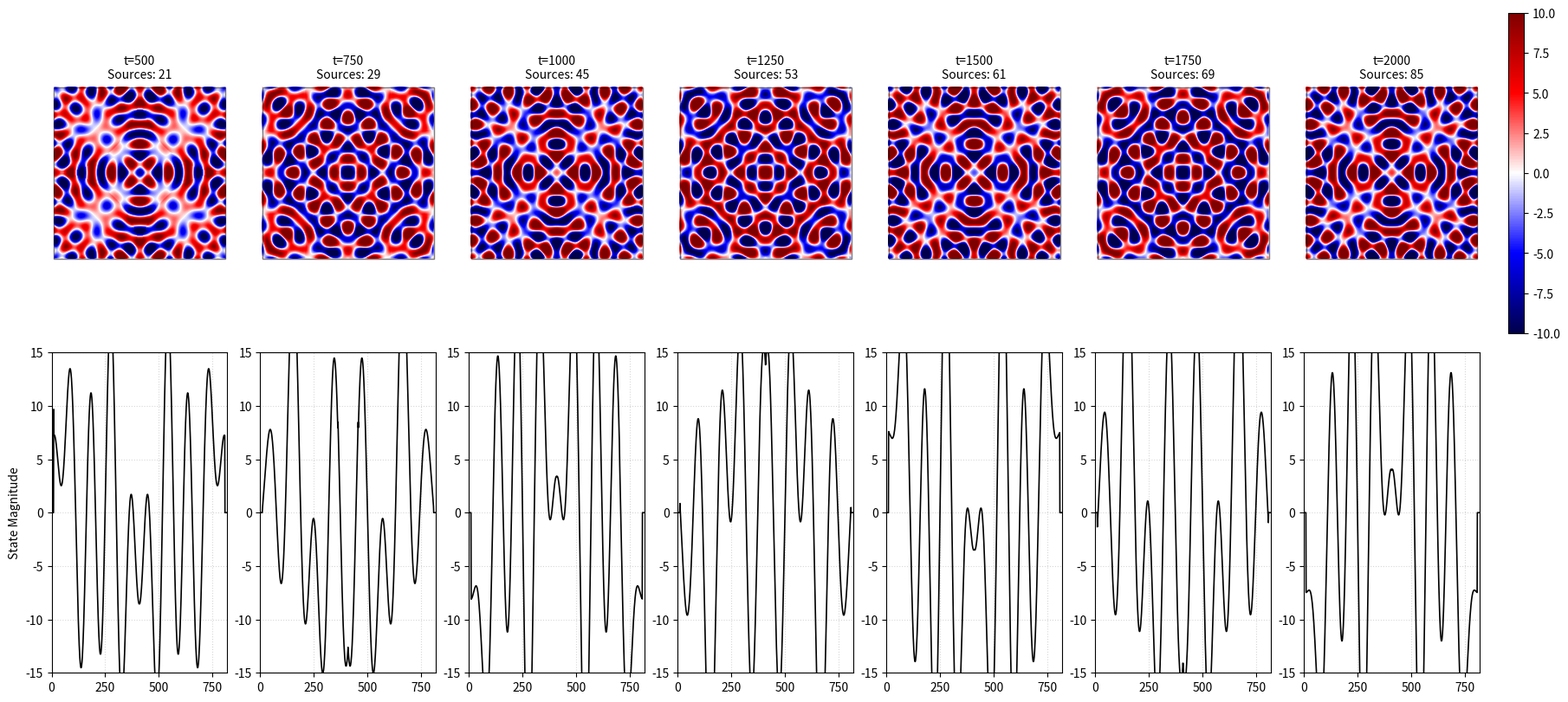

The script that saved this image:
import numpy as np
import matplotlib.pyplot as plt
from matplotlib.colors import TwoSlopeNorm

# ========================================
# System Configuration & Geometry 
# ========================================
margin = 10  # wall margin
w_inside = 800
h_inside = 800

WIDTH = w_inside + (2 * margin)  
HEIGHT = h_inside + (2 * margin) 
dx, dt = 1.0, 4
T_steps = 2000

# position of walls
l_wall, r_wall = margin, WIDTH - margin
b_wall, t_wall = margin, HEIGHT - margin

cy, cx = HEIGHT // 2, WIDTH // 2
y_coords, x_coords = np.ogrid[:HEIGHT, :WIDTH]
beta_field = np.zeros((HEIGHT, WIDTH))

# inner area where beta is 1
beta_field[b_wall : t_wall, l_wall : r_wall] = 1.0

# initial source at the center
input_force_magnitude = 5.0
sources = [{
    "pos": (cx, cy),
    "start_time": 0.0,
    "force": input_force_magnitude,
    "parent_side": None,
    "triggered": {"left": False, "right": False, "bottom": False, "top": False}
}]

# ========================================
# Physical Parameters (The Causes)
# ========================================
stiffness_k = 0.5
mass_m = 100.0
damping_c = 0.0 
V_record = 1.0

gamma = damping_c / (2 * mass_m)
w_squared = (stiffness_k / mass_m) - gamma**2
natural_freq = np.sqrt(w_squared) if w_squared > 0 else 0.0

# ========================================
# Causal Operators & Governing Kernel
# ========================================
def causal_record_kernel(t_current, src):
    local_time = t_current - src["start_time"]
    if local_time < 0: return np.zeros((HEIGHT, WIDTH))

    sx, sy = src["pos"]
    r = np.sqrt((x_coords - sx)**2 + (y_coords - sy)**2)
    tau = local_time - (r / V_record)

    H_causal = (tau >= 0).astype(float)
    decay = np.exp(-gamma * tau)
    state = np.cos(natural_freq * tau)
    
    return src["force"] * decay * state * H_causal * beta_field

def get_dist_to_walls(pos):
    return {
        "left": pos[0] - l_wall,
        "right": r_wall - pos[0],
        "bottom": pos[1] - b_wall,
        "top": t_wall - pos[1]
    }

# ========================================
# Time Evolution & Infinite Regeneration
# ========================================
snap_surface_2d = []
snap_cross_1d   = []
capture_times   = []
capture_steps = [500, 750, 1000, 1250, 1500, 1750, 2000] 

for step in range(T_steps + 1):
    current_time = step * dt
    
    # --- Infinite Boundary Regeneration (Chain Reaction) ---
    new_borns = []
    for src in sources:
        dists = get_dist_to_walls(src["pos"])
        prop_radius = V_record * (current_time - src["start_time"])
        
        for side, d in dists.items():
            # Trigger if front reaches wall and haven't triggered this side yet
            if d > 0 and prop_radius >= d and not src["triggered"][side]:
                # Prevent immediate back-triggering to same wall
                if src["parent_side"] == side: continue 
                
                src["triggered"][side] = True
                sx, sy = src["pos"]
                
                # Determine new position at the point of contact
                if side == "left":    new_pos = (l_wall, sy)
                elif side == "right":   new_pos = (r_wall, sy)
                elif side == "bottom":  new_pos = (sx, b_wall)
                elif side == "top":     new_pos = (sx, t_wall)
                
                opposite = {"left":"right", "right":"left", "bottom":"top", "top":"bottom"}
                
                new_borns.append({
                    "pos": new_pos,
                    "start_time": current_time,
                    "force": src["force"] * 0.5, # Reflection loss
                    "parent_side": opposite[side],
                    "triggered": {"left": False, "right": False, "bottom": False, "top": False}
                })
    
    sources.extend(new_borns)

    # --- Snapshot capture ---
    if step in capture_steps:
        total_surface = np.zeros((HEIGHT, WIDTH))
        for src in sources:
            total_surface += causal_record_kernel(current_time, src)
            
        snap_surface_2d.append(total_surface.copy())
        snap_cross_1d.append(total_surface[cy, :].copy())
        capture_times.append(step)

# ========================================
# Visualization
# ========================================
num_snaps = len(snap_surface_2d)
fig, axes = plt.subplots(2, num_snaps, figsize=(18, 8), constrained_layout=True)
VISUAL_LIMIT = input_force_magnitude * 2
norm = TwoSlopeNorm(vmin=-VISUAL_LIMIT, vcenter=0, vmax=VISUAL_LIMIT)

for i in range(num_snaps):
    # 2D surface plot
    im1 = axes[0, i].imshow(snap_surface_2d[i], cmap="seismic", norm=norm, origin="lower")
    axes[0, i].set_title(f"t={capture_times[i]}\nSources: {len([s for s in sources if s['start_time'] <= capture_times[i]*dt])}", fontsize=10)
    axes[0, i].axis("off")
    
    # Add wall boundaries
    rect = plt.Rectangle((l_wall, b_wall), r_wall - l_wall, t_wall - b_wall, 
                         linewidth=1, edgecolor='black', facecolor='none', alpha=0.5)
    axes[0, i].add_patch(rect)

    # Cross-sectional plot
    axes[1, i].plot(np.arange(WIDTH), snap_cross_1d[i], color="black", linewidth=1.2)
    axes[1, i].set_xlim(0, WIDTH)
    axes[1, i].set_ylim(-VISUAL_LIMIT * 1.5, VISUAL_LIMIT * 1.5)
    axes[1, i].grid(True, linestyle=":", alpha=0.5)
    if i == 0:
        axes[1, i].set_ylabel("State Magnitude")

# Colorbar
cbar = fig.colorbar(
    im1,
    ax=axes[0, :],
    location="right",
    fraction=0.015,
    pad=0.02
)

plt.show()
